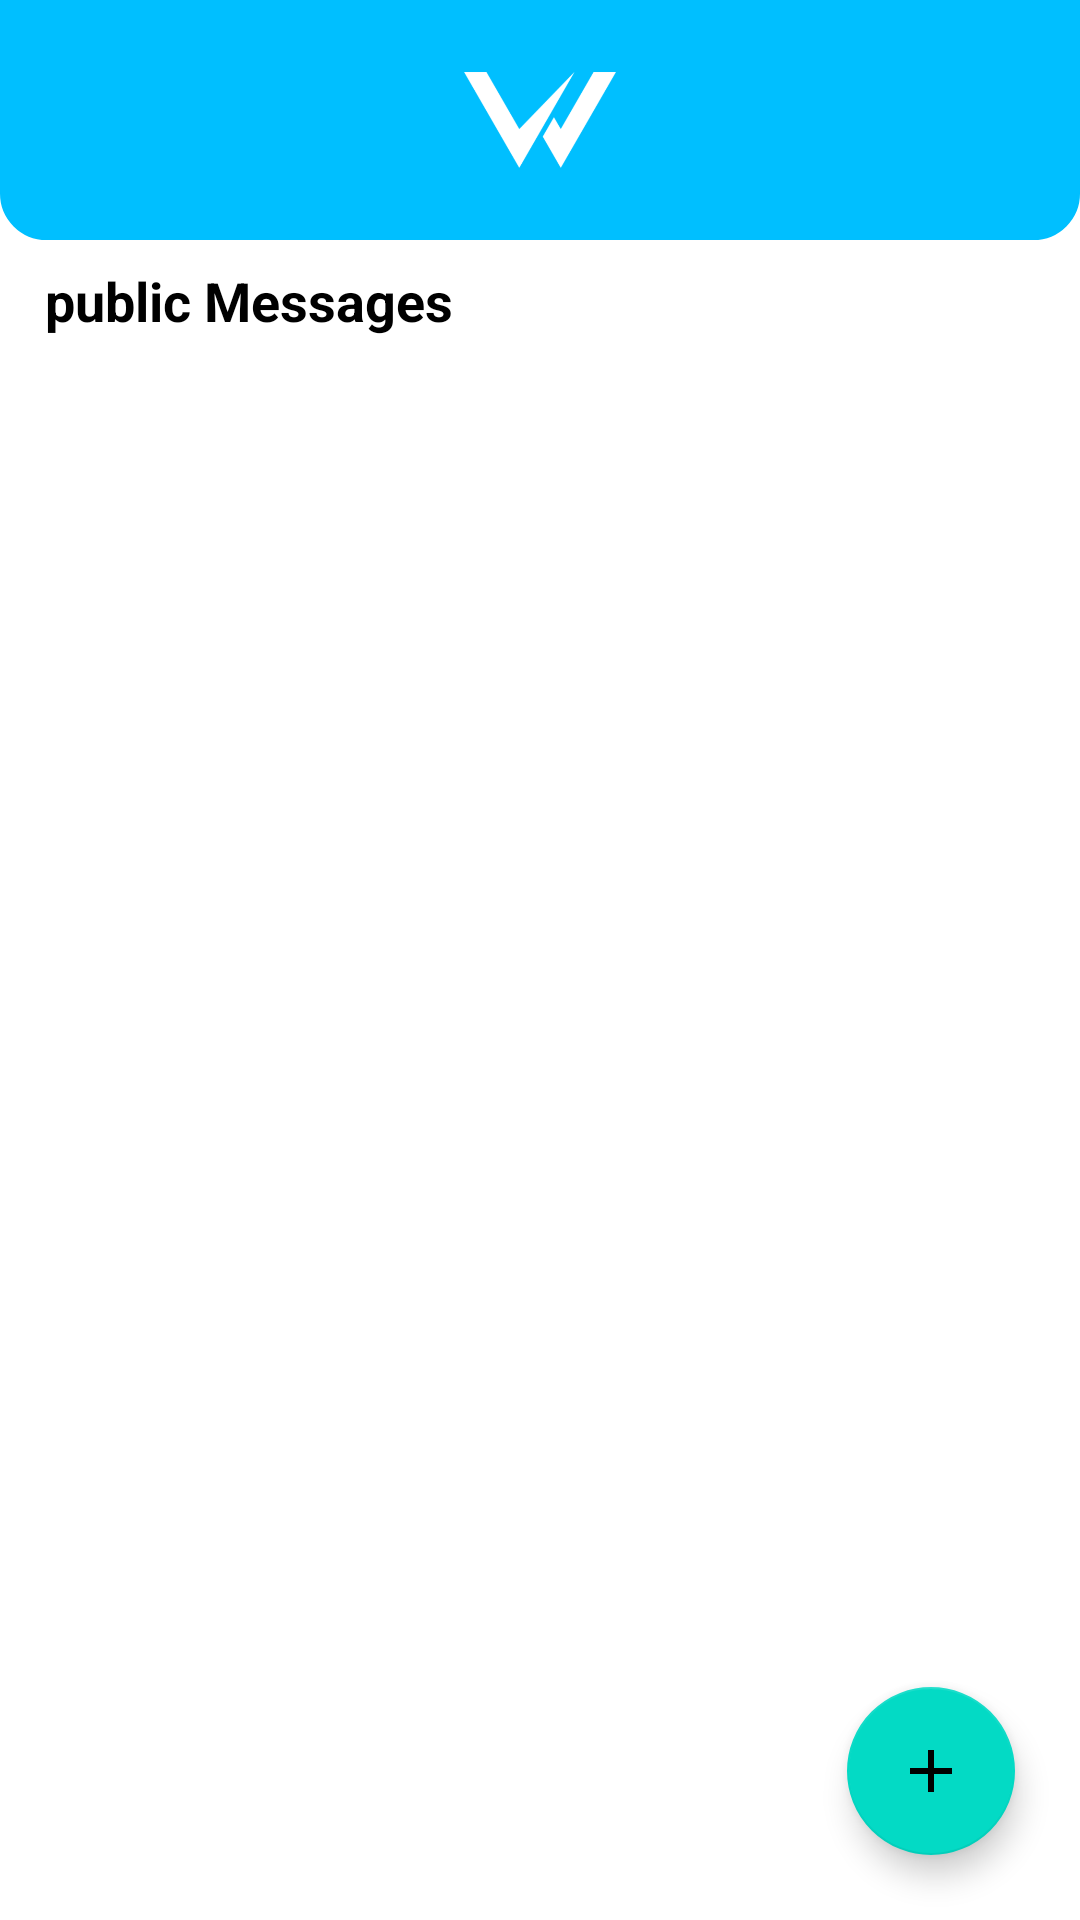

Write the Android layout XML for this screen, with the resource values it uses.
<!-- AndroidManifest.xml: application theme Theme.Worcul -->
<!-- res/layout/fragment_worcul.xml -->
<?xml version="1.0" encoding="utf-8"?>
<androidx.constraintlayout.widget.ConstraintLayout xmlns:android="http://schemas.android.com/apk/res/android"
    xmlns:app="http://schemas.android.com/apk/res-auto"
    xmlns:tools="http://schemas.android.com/tools"
    android:layout_width="match_parent"
    android:layout_height="match_parent"
    android:background="@color/White">

    <ProgressBar
        android:id="@+id/progressBar"
        style="?android:attr/progressBarStyle"
        android:layout_width="93dp"
        android:layout_height="79dp"
        android:visibility="invisible"
        app:layout_constraintBottom_toBottomOf="parent"
        app:layout_constraintEnd_toEndOf="parent"
        app:layout_constraintStart_toStartOf="parent"
        app:layout_constraintTop_toTopOf="parent" />

    <androidx.appcompat.widget.LinearLayoutCompat
        android:id="@+id/linearLayoutCompat"
        android:layout_width="match_parent"
        android:layout_height="match_parent"
        android:orientation="vertical"
        app:layout_constraintBottom_toBottomOf="parent"
        app:layout_constraintEnd_toEndOf="parent"
        app:layout_constraintStart_toStartOf="parent"
        app:layout_constraintTop_toTopOf="parent">


        <LinearLayout
            android:layout_width="match_parent"
            android:layout_height="80dp"
            android:background="@drawable/top_rounded2">


            <ImageView
                android:id="@+id/imageView4"
                android:layout_width="match_parent"
                android:layout_height="match_parent"
                android:layout_weight="1"
                app:srcCompat="@drawable/logo" />
        </LinearLayout>
        <TextView
            android:layout_width="match_parent"
            android:layout_height="wrap_content"
            android:text="public Messages "
            android:textSize="18dp"
            android:textStyle="bold"
            android:textColor="@color/black"
            android:gravity="center_vertical"
            android:paddingTop="8dp"
            android:paddingBottom="8dp"
            android:paddingLeft="15dp"
            />


        <androidx.recyclerview.widget.RecyclerView
            android:id="@+id/recycler_view"
            android:layout_width="match_parent"
            android:layout_height="match_parent"
            android:layout_marginTop="4dp"
            app:layout_constraintBottom_toBottomOf="parent"
            app:layout_constraintEnd_toEndOf="parent"
            app:layout_constraintStart_toStartOf="parent"
            app:layout_constraintTop_toTopOf="parent" />


    </androidx.appcompat.widget.LinearLayoutCompat>


    <com.google.android.material.floatingactionbutton.FloatingActionButton
        android:id="@+id/floatingActionButton"
        android:layout_width="wrap_content"
        android:layout_height="wrap_content"
        android:layout_marginRight="8dp"
        android:layout_marginBottom="8dp"
        android:clickable="true"
        app:layout_constraintBottom_toBottomOf="parent"
        app:layout_constraintEnd_toEndOf="parent"
        app:layout_constraintHorizontal_bias="0.954"
        app:layout_constraintStart_toStartOf="parent"
        app:layout_constraintTop_toTopOf="parent"
        app:layout_constraintVertical_bias="0.976"
        app:srcCompat="@drawable/ic_baseline_add_24" />


</androidx.constraintlayout.widget.ConstraintLayout>
<!-- resources referenced by this layout -->
<resources>
  <color name="White">#FFFFFF</color>
  <color name="black">#FF000000</color>
  <!-- drawable ic_baseline_add_24 (drawable) -->
  <vector xmlns:android="http://schemas.android.com/apk/res/android"
      android:width="24dp"
      android:height="24dp"
      android:viewportWidth="24"
      android:viewportHeight="24"
      android:tint="#263238">
    <path
        android:fillColor="@android:color/white"
        android:pathData="M19,13h-6v6h-2v-6H5v-2h6V5h2v6h6v2z"/>
  </vector>
  <!-- drawable logo: png bitmap (drawable, 13952 bytes) -->
  <!-- drawable top_rounded2 (drawable) -->
  <?xml version="1.0" encoding="utf-8"?>
  <shape xmlns:android="http://schemas.android.com/apk/res/android"
      android:shape="rectangle">
      <stroke android:width="1dp" android:color="@color/DeepSkyBlue"/>
      <solid android:color="@color/DeepSkyBlue" />
      <corners
          android:bottomLeftRadius="15dp"
          android:bottomRightRadius="15dp" />
  </shape>
  <style name="Theme.Worcul" parent="Theme.MaterialComponents.DayNight.NoActionBar">
          
          <item name="colorPrimary">@color/DeepSkyBlue</item>
          <item name="colorPrimaryVariant">@color/DeepSkyBlue</item>
          <item name="colorOnPrimary">@color/white</item>
          
          <item name="colorSecondary">@color/teal_200</item>
          <item name="colorSecondaryVariant">@color/teal_700</item>
          <item name="colorOnSecondary">@color/black</item>
          
          <item name="android:statusBarColor" tools:targetApi="l">?attr/colorPrimaryVariant</item>
          
      </style>
  <color name="DeepSkyBlue">#00BFFF</color>
  <color name="white">#FFFFFFFF</color>
  <color name="teal_200">#FF03DAC5</color>
  <color name="teal_700">#FF018786</color>
</resources>
